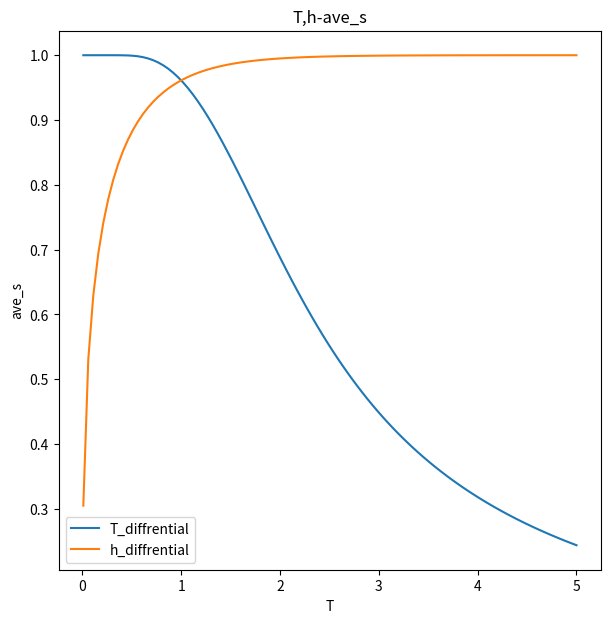

Write the Python code that produced this figure.
# %%
import numpy as np
import matplotlib as mpl
import matplotlib.pyplot as plt

# %%
def sol_s(T,h):#T,h表示和Tc，hc相对大小
    s1=0
    s0=1
    while(np.abs(s1-s0)>1e-20):
        s0=s1
        s1=np.tanh((h+s0)/T)#通过迭代法求解

    return s1


# %%
T=np.linspace(0.01,5,100)
h=np.linspace(0.01,5,100)
st=[]
sh=[]
for i in T:
    st.append(sol_s(i,1))
for q in h:
    sh.append(sol_s(1,q))


# %%
plt.figure(figsize=(7, 7))
plt.title("T,h-ave_s")
plt.ylabel("ave_s")
plt.xlabel("T")
plt.plot(T,st,label='T_diffrential')
plt.plot(T,sh,label='h_diffrential')
plt.legend()
plt.show()

# %%



